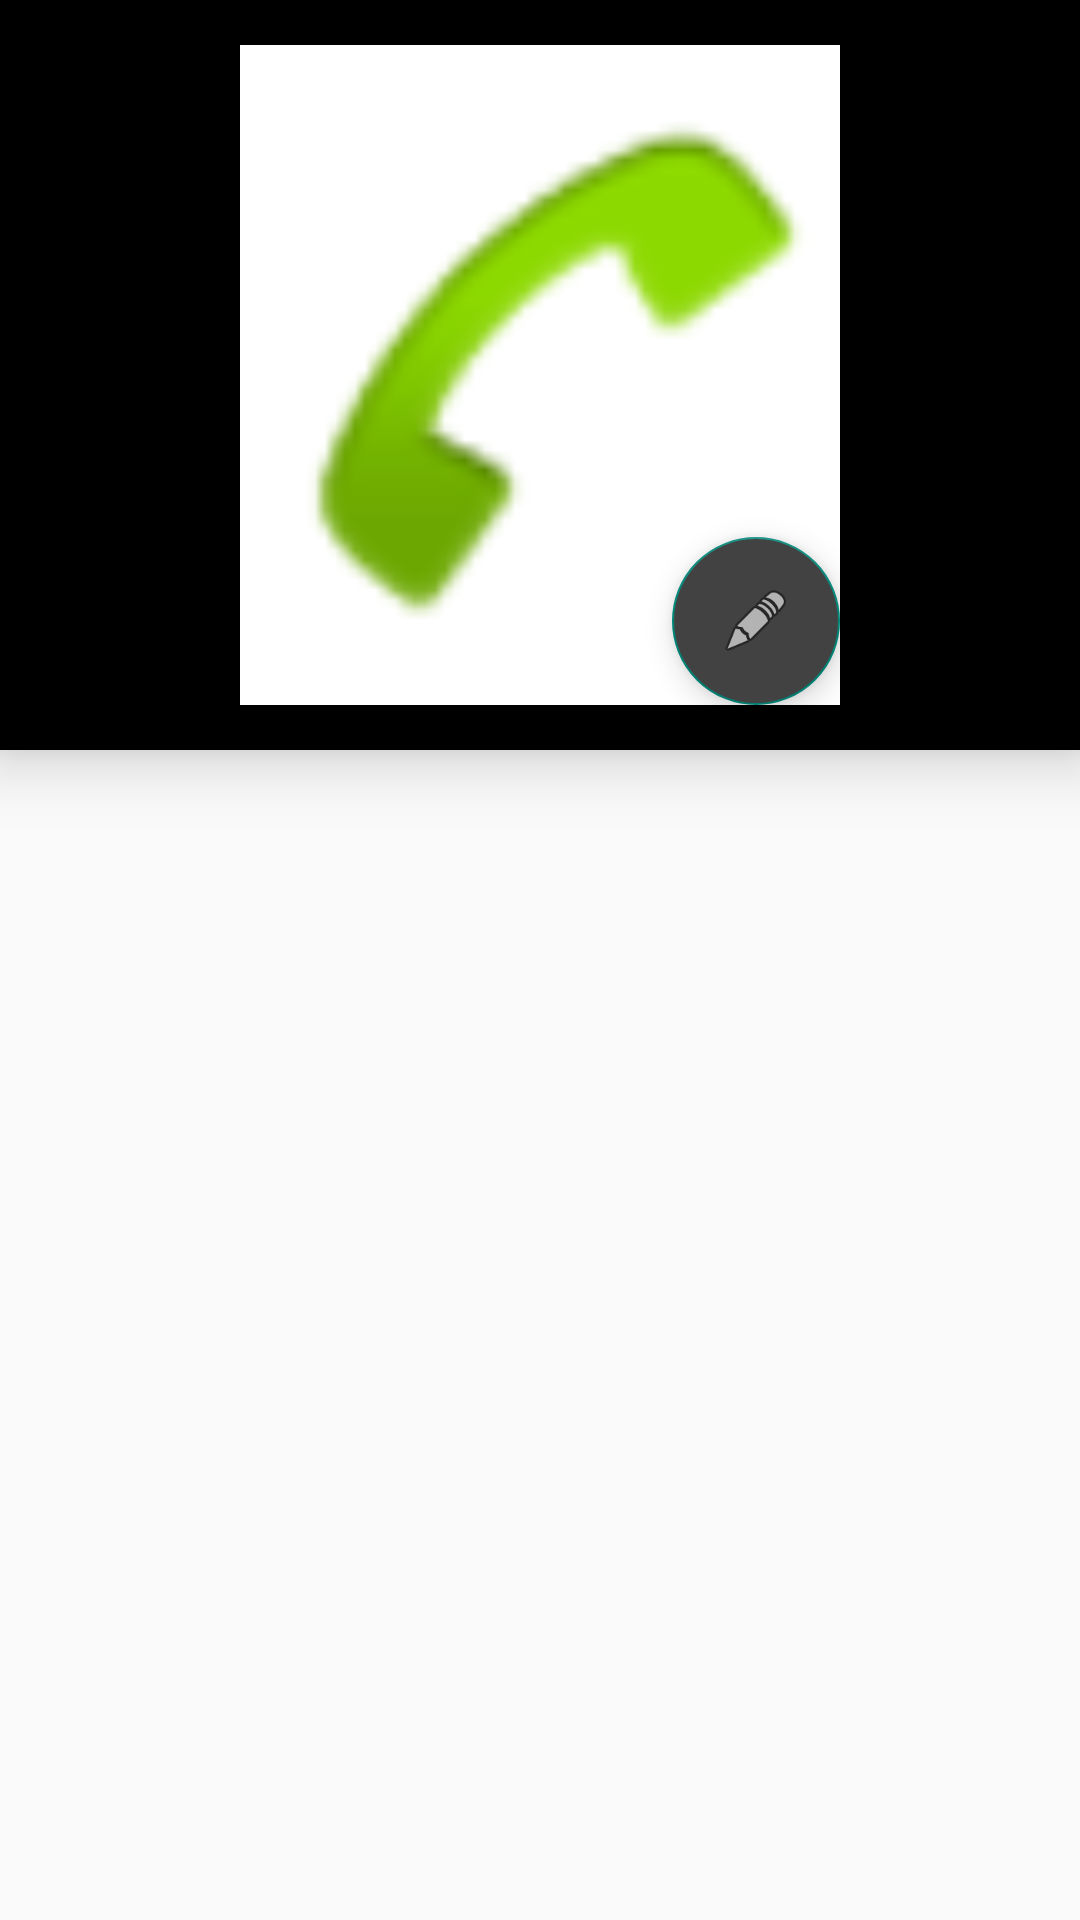

The Android layout XML behind this screen, and the referenced resources:
<!-- AndroidManifest.xml: application theme Theme.AN25_MoreNav -->
<!-- res/layout/fragment_profile.xml -->
<?xml version="1.0" encoding="utf-8"?>
<androidx.constraintlayout.widget.ConstraintLayout xmlns:android="http://schemas.android.com/apk/res/android"
    xmlns:app="http://schemas.android.com/apk/res-auto"
    xmlns:tools="http://schemas.android.com/tools"
    android:layout_width="match_parent"
    android:layout_height="match_parent"
    tools:context=".ui.profile.ProfileFragment">

    <RelativeLayout
        android:id="@+id/rl"
        android:layout_width="match_parent"
        android:layout_height="250dp"
        android:background="@color/black"
        android:elevation="12dp"
        app:layout_constraintEnd_toEndOf="parent"
        app:layout_constraintStart_toStartOf="parent"
        app:layout_constraintTop_toTopOf="parent">

        <ImageView
            android:id="@+id/iv"
            android:layout_width="200dp"
            android:layout_height="220dp"
            android:layout_centerInParent="true"
            android:background="@color/cardview_light_background"
            android:contentDescription="@string/menu_profile"
            android:src="@android:drawable/sym_action_call" />

        <com.google.android.material.floatingactionbutton.FloatingActionButton
            android:id="@+id/fab"
            android:layout_width="wrap_content"
            android:layout_height="wrap_content"
            android:layout_alignEnd="@id/iv"
            android:layout_alignBottom="@id/iv"
            android:backgroundTint="@color/cardview_dark_background"
            android:src="@android:drawable/ic_menu_edit" />

    </RelativeLayout>

    <LinearLayout
        android:id="@+id/linearLayout"
        android:layout_width="match_parent"
        android:layout_height="0dp"
        android:orientation="vertical"
        app:layout_constraintBottom_toBottomOf="parent"
        app:layout_constraintEnd_toEndOf="parent"
        app:layout_constraintStart_toStartOf="parent"
        app:layout_constraintTop_toBottomOf="@+id/rl">



    </LinearLayout>

</androidx.constraintlayout.widget.ConstraintLayout>
<!-- resources referenced by this layout -->
<resources>
  <string name="menu_profile">Profile</string>
  <style name="Theme.AN25_MoreNav" parent="Theme.MaterialComponents.DayNight.DarkActionBar.Bridge">
          
          <item name="colorPrimary">@color/purple_500</item>
          <item name="colorPrimaryVariant">@color/purple_700</item>
          <item name="colorOnPrimary">@color/white</item>
          
          <item name="colorSecondary">@color/teal_200</item>
          <item name="colorSecondaryVariant">@color/teal_700</item>
          <item name="colorOnSecondary">@color/black</item>
          
          <item name="android:statusBarColor" tools:targetApi="l">?attr/colorPrimaryVariant</item>
          
      </style>
  <!-- not gathered from this repository: default colours our renderer supplied (Android Studio template values) -->
  <color name="purple_500">#FF6200EE</color>
  <color name="purple_700">#FF3700B3</color>
  <color name="teal_200">#FF03DAC5</color>
  <color name="teal_700">#FF018786</color>
  <color name="black">#FF000000</color>
  <color name="white">#FFFFFFFF</color>
</resources>
